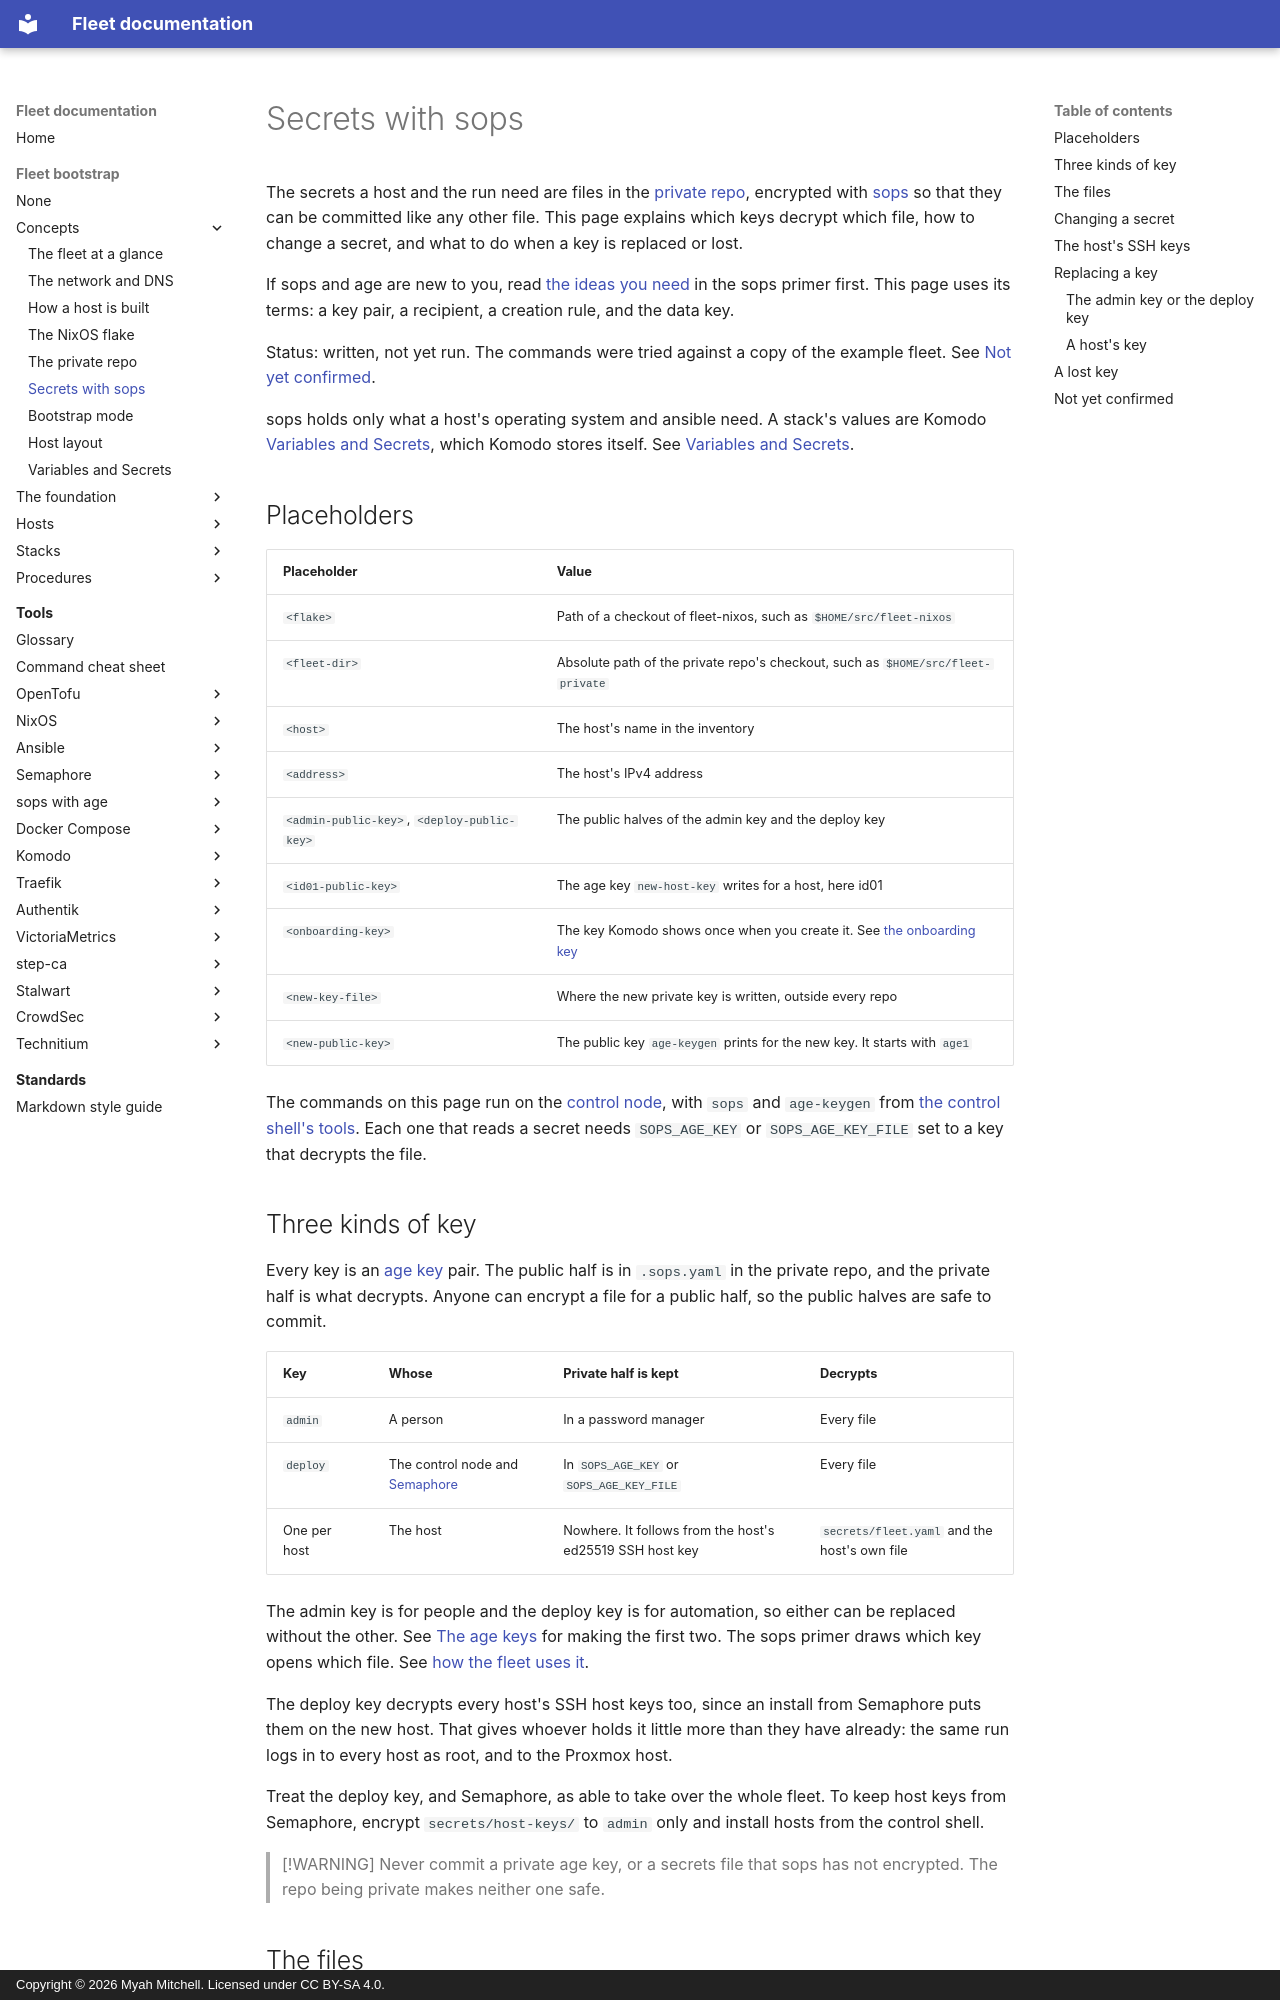

repository: myah-mitchell/fleet-docs · page: fleet-bootstrap/concepts/secrets-with-sops/index.html · generator: mkdocs · copyright: Copyright © 2026 Myah Mitchell. Licensed under CC BY-SA 4.0.

# Secrets with sops

The secrets a host and the run need are files in the [private repo](../../tools/glossary.md#private-repo), encrypted with [sops](../../tools/sops/index.md) so that they can be committed like any other file. This page explains which keys decrypt which file, how to change a secret, and what to do when a key is replaced or lost.

If sops and age are new to you, read [the ideas you need](../../tools/sops/index.md#ideas) in the sops primer first. This page uses its terms: a key pair, a recipient, a creation rule, and the data key.

Status: written, not yet run. The commands were tried against a copy of the example fleet. See [Not yet confirmed](#unconfirmed).

sops holds only what a host's operating system and ansible need. A stack's values are Komodo [Variables and Secrets](../../tools/glossary.md#variables-and-secrets), which Komodo stores itself. See [Variables and Secrets](variables-and-secrets.md).

## Placeholders {#placeholders}

| Placeholder | Value |
| --- | --- |
| `<flake>` | Path of a checkout of fleet-nixos, such as `$HOME/src/fleet-nixos` |
| `<fleet-dir>` | Absolute path of the private repo's checkout, such as `$HOME/src/fleet-private` |
| `<host>` | The host's name in the inventory |
| `<address>` | The host's IPv4 address |
| `<admin-public-key>`, `<deploy-public-key>` | The public halves of the admin key and the deploy key |
| `<id01-public-key>` | The age key `new-host-key` writes for a host, here id01 |
| `<onboarding-key>` | The key Komodo shows once when you create it. See [the onboarding key](../foundation/komodo-setup.md#onboarding-key) |
| `<new-key-file>` | Where the new private key is written, outside every repo |
| `<new-public-key>` | The public key `age-keygen` prints for the new key. It starts with `age1` |

The commands on this page run on the [control node](../../tools/glossary.md#control-node), with `sops` and `age-keygen` from [the control shell's tools](../foundation/control-shell.md#tools). Each one that reads a secret needs `SOPS_AGE_KEY` or `SOPS_AGE_KEY_FILE` set to a key that decrypts the file.

## Three kinds of key {#keys}

Every key is an [age key](../../tools/glossary.md#age-key) pair. The public half is in `.sops.yaml` in the private repo, and the private half is what decrypts. Anyone can encrypt a file for a public half, so the public halves are safe to commit.

| Key | Whose | Private half is kept | Decrypts |
| --- | --- | --- | --- |
| `admin` | A person | In a password manager | Every file |
| `deploy` | The control node and [Semaphore](../../tools/semaphore/index.md) | In `SOPS_AGE_KEY` or `SOPS_AGE_KEY_FILE` | Every file |
| One per host | The host | Nowhere. It follows from the host's ed25519 SSH host key | `secrets/fleet.yaml` and the host's own file |

The admin key is for people and the deploy key is for automation, so either can be replaced without the other. See [The age keys](../foundation/control-shell.md#age-keys) for making the first two. The sops primer draws which key opens which file. See [how the fleet uses it](../../tools/sops/index.md#in-the-fleet).

The deploy key decrypts every host's SSH host keys too, since an install from Semaphore puts them on the new host. That gives whoever holds it little more than they have already: the same run logs in to every host as root, and to the Proxmox host.

Treat the deploy key, and Semaphore, as able to take over the whole fleet. To keep host keys from Semaphore, encrypt `secrets/host-keys/` to `admin` only and install hosts from the control shell.

> [!WARNING]
> Never commit a private age key, or a secrets file that sops has not encrypted. The repo being private makes neither one safe.
